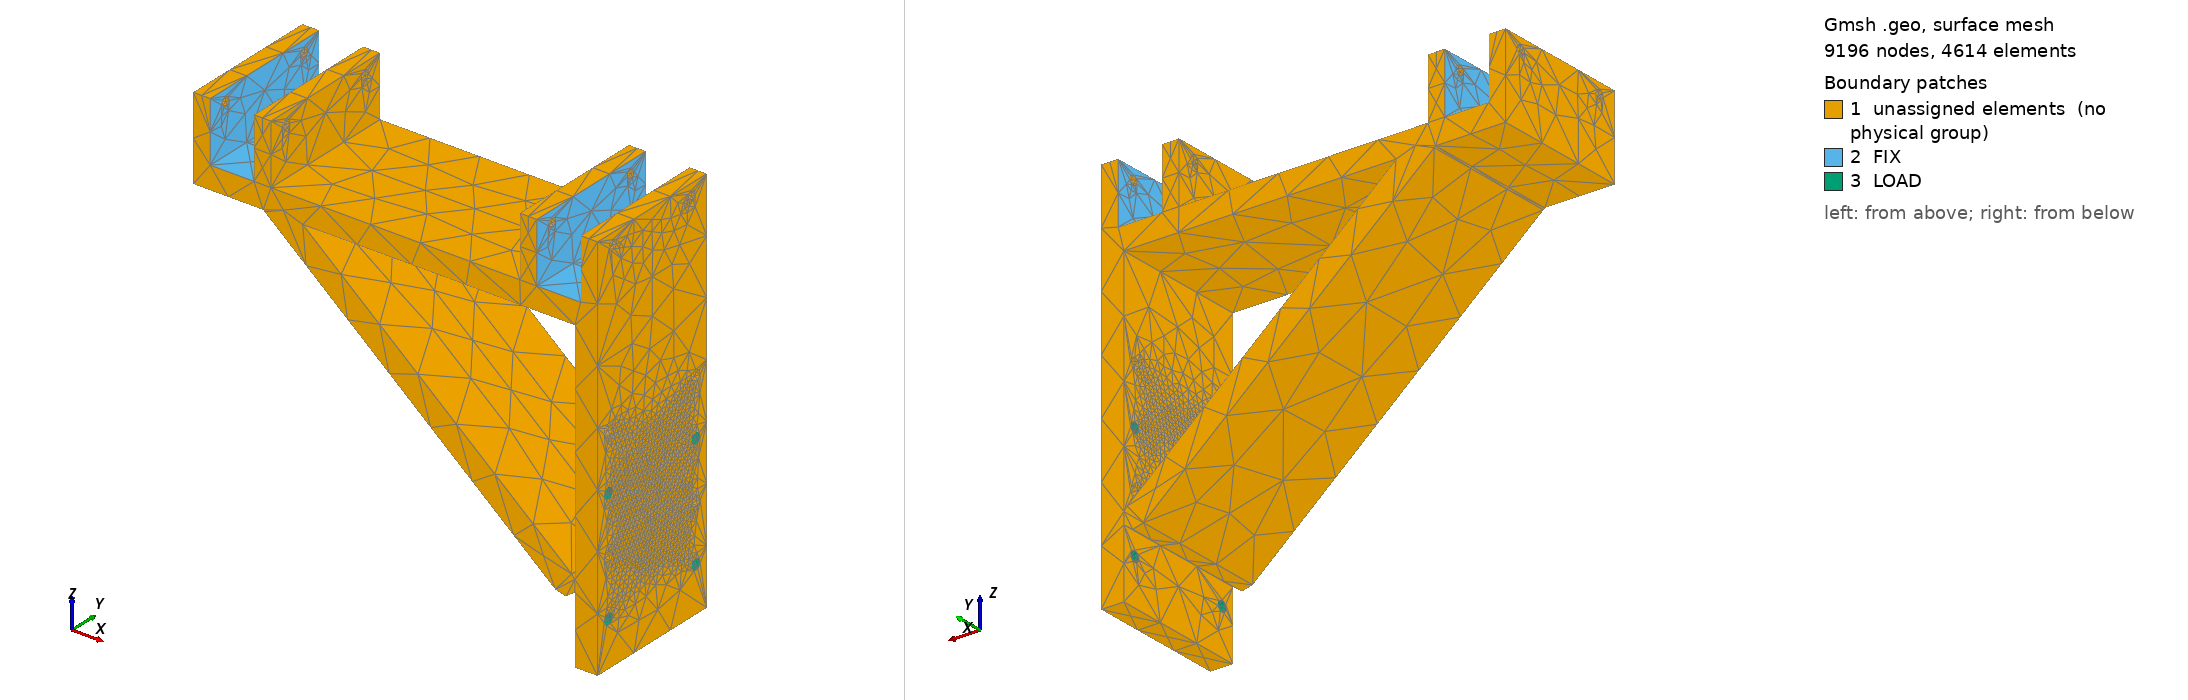

Gmsh geometry script, surface-meshed: 9196 nodes, 4614 surface elements. Boundary patches (legend numbers): 1 unassigned elements (no physical group), 2 FIX, 3 LOAD. Left view from above one corner, right view from below the opposite corner. Legend entries are the model's physical surfaces; 'unassigned elements' are surfaces in no physical group. The drawing asked Gmsh for element sizes between 1% and 20% of the model's largest extent; the script's own settings can give other sizes.

=== beam_leg.geo (drawn) ===
// AR-Mini · beam_leg for FEA (card C083). Same numbers as cad/openscad/beam_leg.scad, assembly coordinates:
// x from the bow, y across, z from the hull bottom. Units mm. Mesh size from the command line: -setnumber h 3
SetFactory("OpenCASCADE");
DefineConstant[ h = 3 ];
bb = 130; beam = 15; bx0 = 385; bx1 = 500; c = beam + 0.4; w = 6; W = 50; floor_t = 8;
bolt_d = 3.4; insert_d = 4.0; pitch = 40; pad_t = 8; pad_bot = 13;
bolt_z = bb + beam + 2.2; top = bolt_z + 4; zb = bb - floor_t;
x0 = bx0 - c/2 - w; x1 = bx1 + c/2 + w;

Box(1) = {x0, -W/2, zb, x1 - x0, W, top - zb};                 // beam block
Box(2) = {x1 - pad_t, -W/2, pad_bot, pad_t, W, top - pad_bot}; // pad
// strut = hull of two r 4.5 circles: (x1 - pad_t - 4, 39) → (x0 + 28, zb + 3)
ax = x1 - pad_t - 4; az = 39; cx = x0 + 28; cz = zb + 3;
L = Sqrt((cx - ax)^2 + (cz - az)^2); phi = Atan2(cz - az, cx - ax);
Box(3) = {0, -W/2, -4.5, L, W, 9};
Rotate {{0, 1, 0}, {0, 0, 0}, -phi} { Volume{3}; }
Translate {ax, 0, az} { Volume{3}; }
Cylinder(4) = {ax, -W/2, az, 0, W, 0, 4.5};
Cylinder(5) = {cx, -W/2, cz, 0, W, 0, 4.5};
BooleanUnion(10) = { Volume{1}; Delete; }{ Volume{2, 3, 4, 5}; Delete; };

Box(11) = {bx0 - c/2, -W, bb, c, 2*W, 100};                    // channels, open top
Box(12) = {bx1 - c/2, -W, bb, c, 2*W, 100};
Box(13) = {bx0 + c/2 + w, -W, bb, bx1 - bx0 - c - 2*w, 2*W, 100};  // lighten between the channels
n = 14;
For s In {0:1}
  bxs = bx0 + s*(bx1 - bx0);
  For t In {0:1}
    Cylinder(n) = {bxs - c/2 - w - 1, -18 + 36*t, bolt_z, c + 2*w + 2, 0, 0, bolt_d/2}; n++;   // clamp bolts
  EndFor
EndFor
For t In {0:1}
  For r In {0:3}
    Cylinder(n) = {x1 - pad_t - 1, -pitch/2 + pitch*t, 29 + 20*r, pad_t + 2, 0, 0, insert_d/2}; n++;   // insert rows 29/49/69/89
  EndFor
EndFor
BooleanDifference(100) = { Volume{10}; Delete; }{ Volume{11:n-1}; Delete; };

e = 0.05;
// FIXED: the faces of the two channels that sit on the 15 × 15 beams (floor and both walls of each channel)
fix[] = {};
fix[] += Surface In BoundingBox{bx0 - c/2 - e, -W, bb - e, bx0 + c/2 + e, W, top + e};
fix[] += Surface In BoundingBox{bx1 - c/2 - e, -W, bb - e, bx1 + c/2 + e, W, top + e};
// LOAD: the four insert holes the bracket is bolted to (deep rows z 29 and 69)
ld[] = {};
For t In {0:1}
  For r In {0:2:2}
    yy = -pitch/2 + pitch*t; zz = 29 + 20*r;
    ld[] += Surface In BoundingBox{x1 - pad_t - e, yy - insert_d/2 - e, zz - insert_d/2 - e, x1 + e, yy + insert_d/2 + e, zz + insert_d/2 + e};
  EndFor
EndFor
Physical Volume("BODY") = {100};
Physical Surface("FIX") = {fix[]};
Physical Surface("LOAD") = {ld[]};
Mesh.CharacteristicLengthMax = h; Mesh.CharacteristicLengthMin = h/3;
Mesh.MeshSizeFromCurvature = 8; Mesh.ElementOrder = 2; Mesh.SecondOrderLinear = 0;
Mesh.SaveGroupsOfNodes = 1; Mesh.Algorithm3D = 1;
